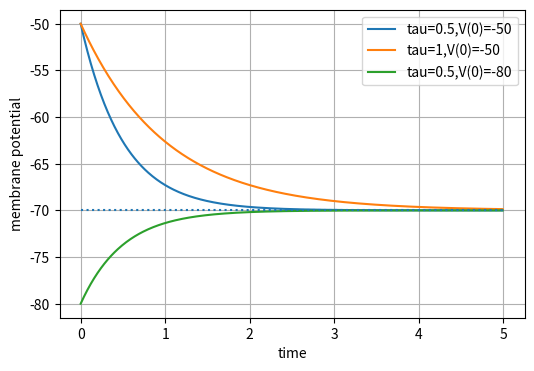

Source code (Python):
import numpy as np
import matplotlib.pyplot as plt

E_l=-70 #leak conductance
V_0=-50 #initial condition
C_m=100 #membrane conductance
tau=0.5 #time constant
dt=0.01 #timestep

t=np.arange(0,5,dt) #vector for x axis (time)

v=np.zeros(len(t)) #initalise y axis (mem potential)


#plot
fig=plt.figure(figsize=(6,4))
plt.plot(t,E_l+(V_0-E_l)*np.exp(-t/tau),label="tau=0.5,V(0)=-50")

#comparing differences in tau and initial condition
plt.plot(t,E_l+(V_0-E_l)*np.exp(-t/1),label="tau=1,V(0)=-50")
plt.plot(t,E_l+(-80-E_l)*np.exp(-t/tau),label="tau=0.5,V(0)=-80")
plt.hlines(E_l,0,5,linestyles='dotted')
plt.xlabel("time")
plt.ylabel("membrane potential")
plt.legend()
plt.grid()
plt.show()



